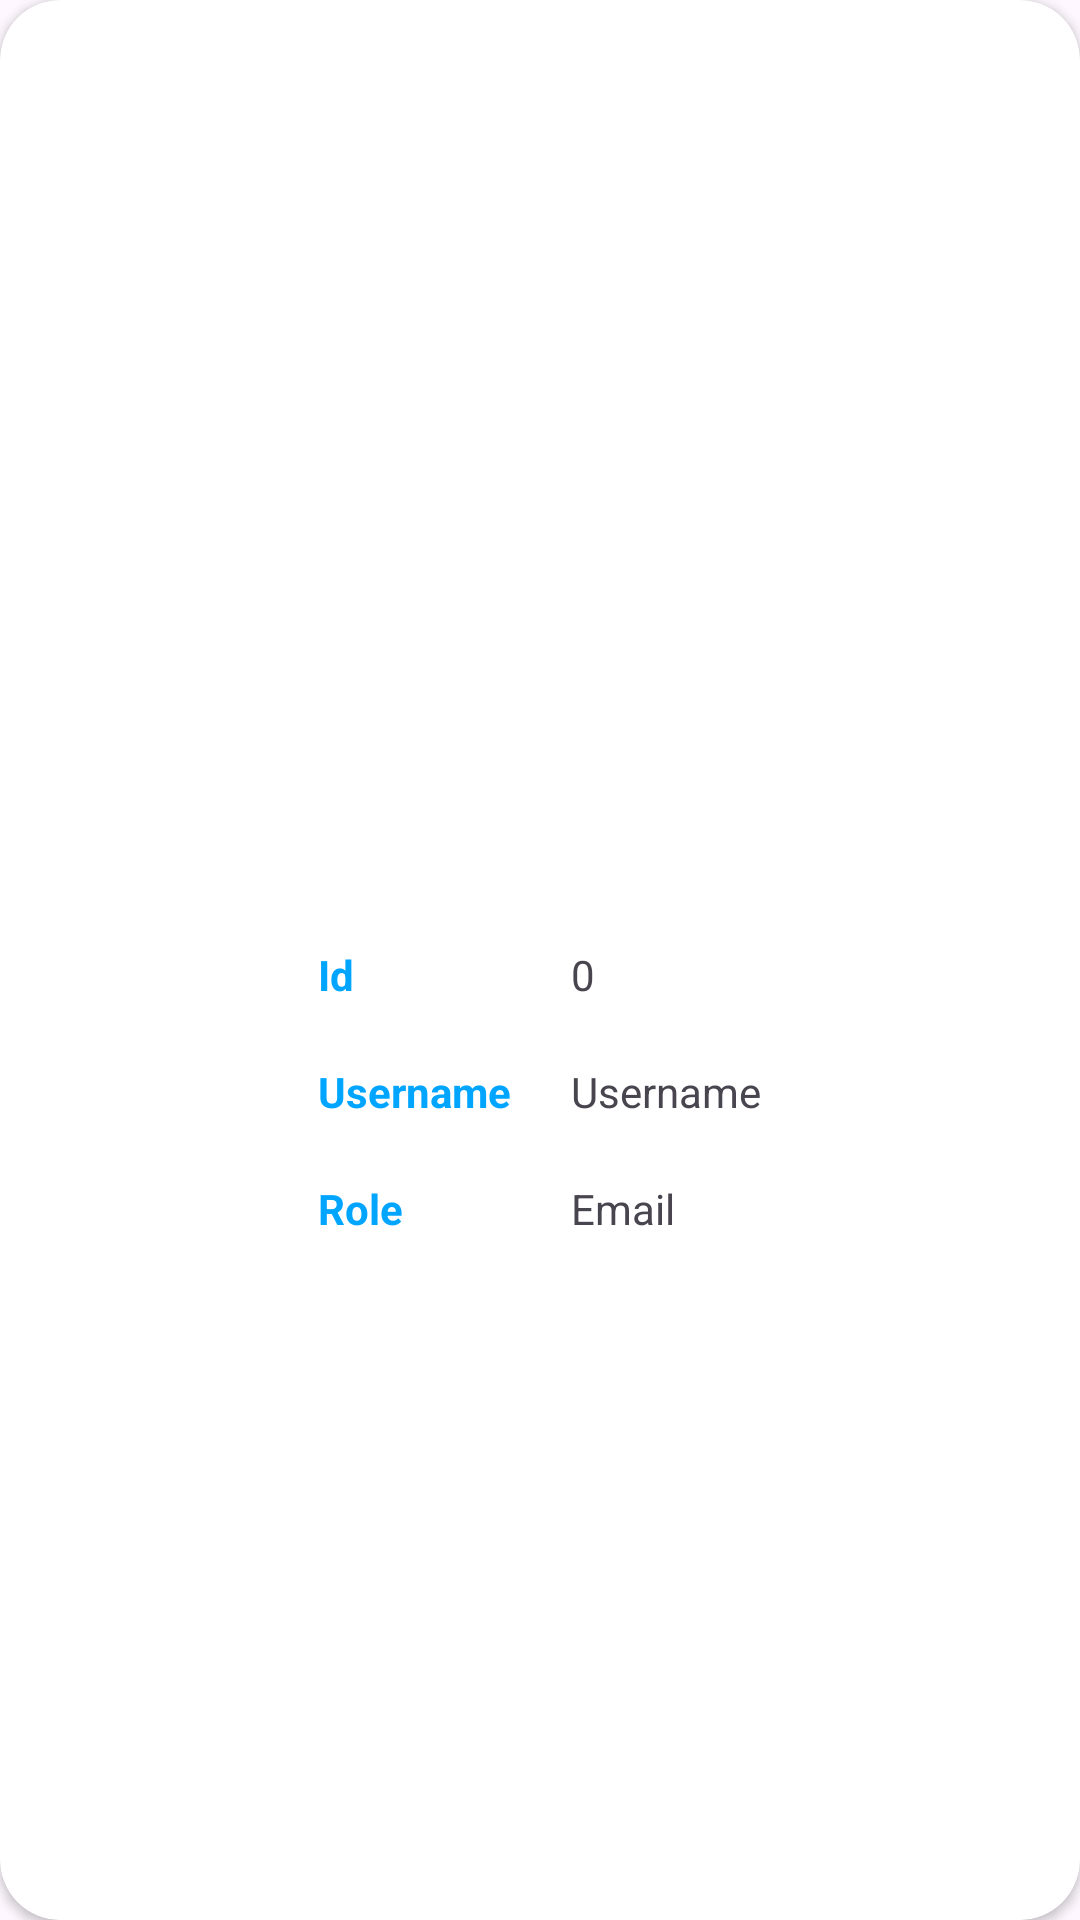

This screen was rendered from an Android layout file. Write that file and the resources it references.
<!-- AndroidManifest.xml: application theme Theme.BadmintonBookingApp -->
<!-- res/layout/layout_my_account.xml -->
<androidx.cardview.widget.CardView
    xmlns:android="http://schemas.android.com/apk/res/android"
    xmlns:app="http://schemas.android.com/apk/res-auto"
    style="@style/loginCard"
    android:id="@+id/cvMyAccount"
    app:cardCornerRadius="@dimen/loginCardRadius"
    android:elevation="5dp"
    android:layout_gravity="center"
    android:layout_marginTop="@dimen/loginViewsMargin"
    android:layout_marginBottom="@dimen/loginViewsMargin"
    android:background="@color/whiteCardColor">

    <LinearLayout
        style="@style/linearParent"
        android:layout_gravity="center"
        android:padding="@dimen/loginViewsMargin">

        <Button
            android:id="@+id/btnLogout"
            style="@style/loginButton"
            android:layout_gravity="center_horizontal"
            android:layout_marginTop="@dimen/loginViewsMargin"
            app:backgroundTint="@null"
            android:text="Logout" />

        <LinearLayout
            style="@style/viewParent"
            android:orientation="horizontal"
            android:layout_gravity="center_horizontal"
            android:paddingHorizontal="40dp"
            >

            <LinearLayout
                style="@style/viewParent"
                android:orientation="vertical"
                >
                <TextView
                    style="@style/textviewTitle"
                    android:layout_marginTop="@dimen/loginViewsMargin"
                    android:text="Id" />
                <TextView
                    style="@style/textviewTitle"
                    android:layout_marginTop="@dimen/loginViewsMargin"
                    android:text="Username" />
                <TextView
                    style="@style/textviewTitle"
                    android:layout_marginTop="@dimen/loginViewsMargin"
                    android:text="Role" />








            </LinearLayout>

            <LinearLayout
                style="@style/viewParent"
                android:orientation="vertical"
                android:layout_marginStart="@dimen/loginViewsMargin"
                >
                <TextView
                    android:id="@+id/tvName"
                    style="@style/parent"
                    android:layout_marginTop="@dimen/loginViewsMargin"
                    android:text="0" />
                <TextView
                    android:id="@+id/tvUsername"
                    style="@style/parent"
                    android:layout_marginTop="@dimen/loginViewsMargin"
                    android:text="Username" />
                <TextView
                    android:id="@+id/tvEmail"
                    style="@style/parent"
                    android:layout_marginTop="@dimen/loginViewsMargin"
                    android:text="Email" />










            </LinearLayout>
        </LinearLayout>


    </LinearLayout>
</androidx.cardview.widget.CardView>
<!-- resources referenced by this layout -->
<resources>
  <color name="whiteCardColor">#fff</color>
  <dimen name="loginCardRadius">20dp</dimen>
  <dimen name="loginViewsMargin">20dp</dimen>
  <style name="linearParent" parent="parent">
          <item name="android:orientation">vertical</item>
      </style>
  <style name="loginButton" parent="viewParent">
          <item name="android:background">@drawable/login_button_bk</item>
          <item name="android:textColor">@color/whiteTextColor</item>
          <item name="android:textStyle">bold</item>
      </style>
  <style name="loginCard" parent="parent" />
  <style name="parent">
          <item name="android:layout_width">match_parent</item>
          <item name="android:layout_height">wrap_content</item>
      </style>
  <style name="textviewTitle" parent="parent">
          <item name="android:textColor">@color/primaryTextColor</item>
          <item name="android:textStyle">bold</item>
      </style>
  <style name="viewParent">
          <item name="android:layout_width">wrap_content</item>
          <item name="android:layout_height">wrap_content</item>
      </style>
  <style name="Theme.BadmintonBookingApp" parent="Base.Theme.BadmintonBookingApp" />
  <color name="whiteTextColor">#fff</color>
  <color name="primaryTextColor">#00a5ff</color>
  <style name="Base.Theme.BadmintonBookingApp" parent="Theme.Material3.DayNight">
          
  
  
  
      </style>
</resources>
